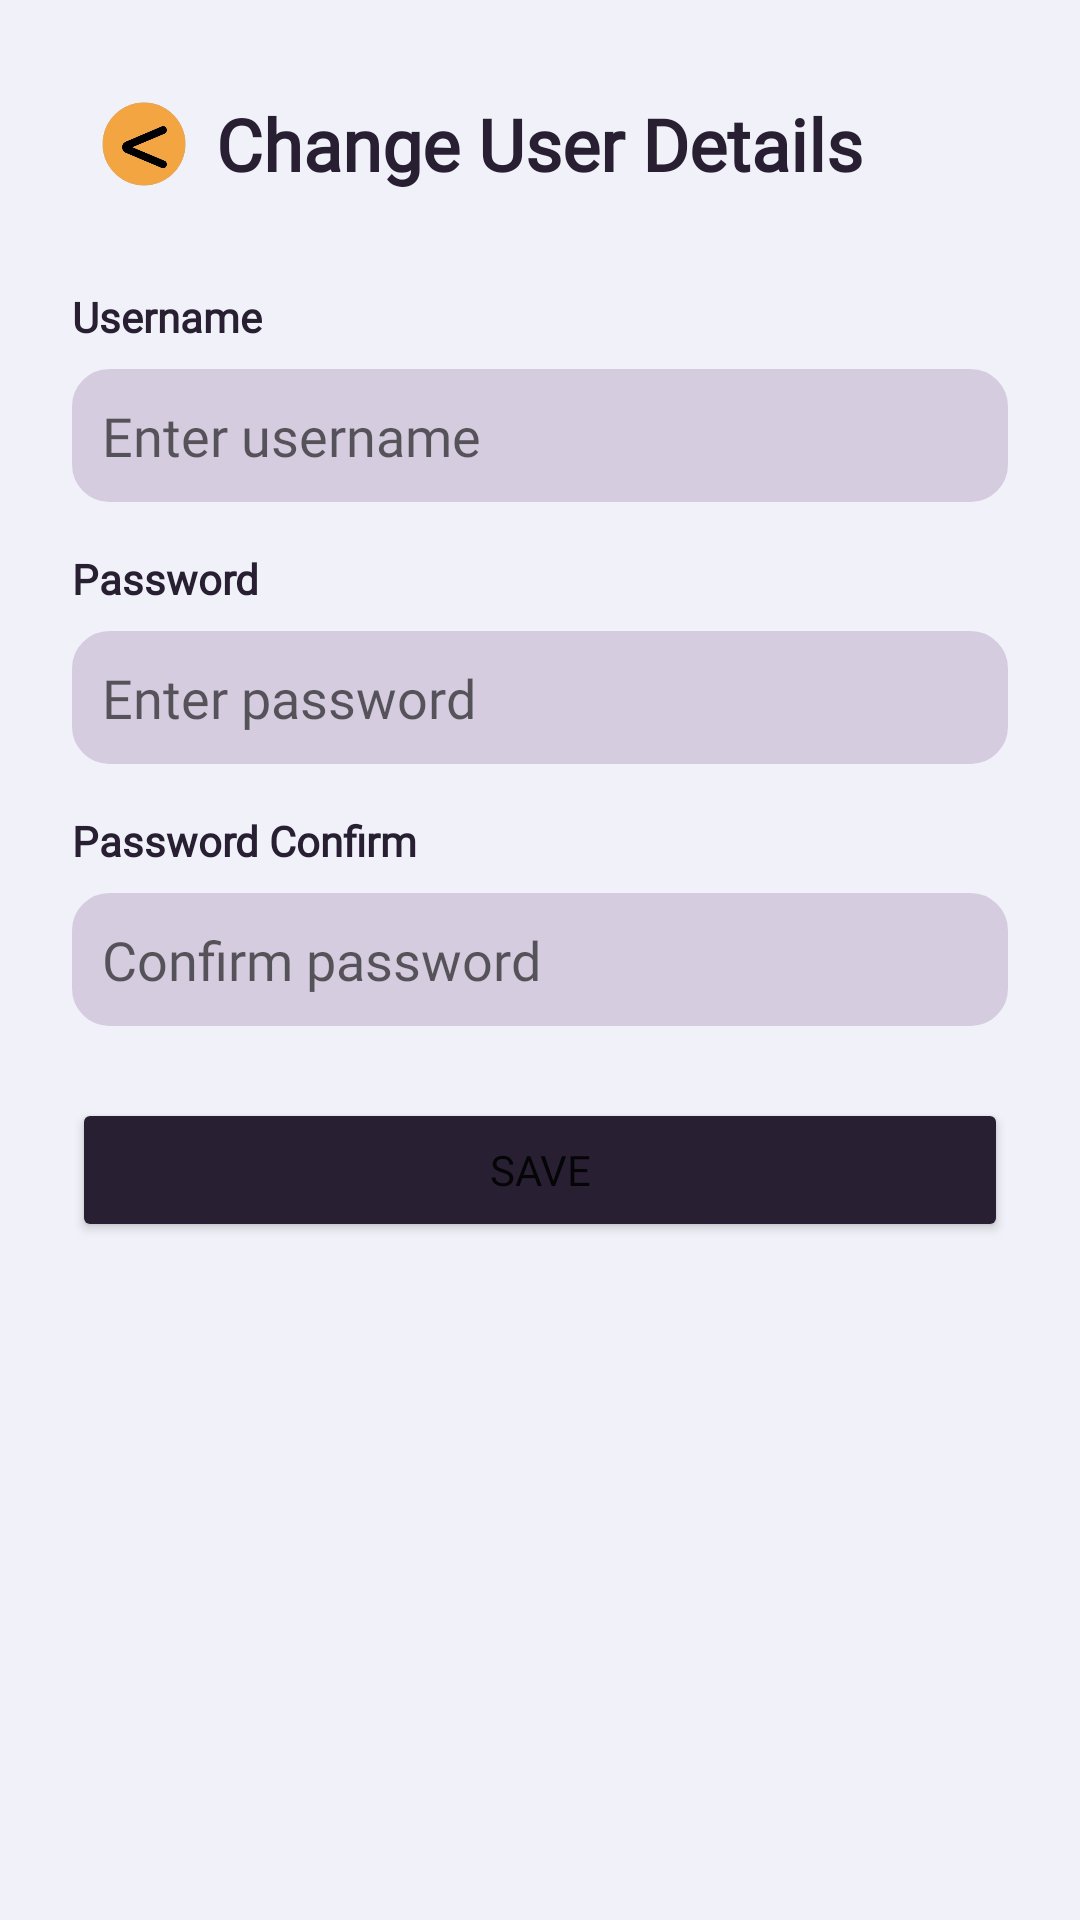

Here is an Android app screen rendered from its layout file. Give the layout XML and the strings, colors and styles it references.
<!-- AndroidManifest.xml: application theme Theme.AppAyos -->
<!-- res/layout/activity_user_edit_detail.xml -->
<?xml version="1.0" encoding="utf-8"?>
<androidx.constraintlayout.widget.ConstraintLayout xmlns:android="http://schemas.android.com/apk/res/android"
    xmlns:app="http://schemas.android.com/apk/res-auto"
    xmlns:tools="http://schemas.android.com/tools"
    android:id="@+id/main"
    android:layout_width="match_parent"
    android:layout_height="match_parent"
    android:background="#F1F1F9"
    android:padding="16dp"
    tools:context=".UserEditDetail">

    <ScrollView
        android:layout_width="0dp"
        android:layout_height="0dp"
        android:layout_margin="8dp"
        android:fillViewport="true"
        app:layout_constraintBottom_toBottomOf="parent"
        app:layout_constraintEnd_toEndOf="parent"
        app:layout_constraintStart_toStartOf="parent"
        app:layout_constraintTop_toTopOf="parent">

        <LinearLayout
            android:layout_width="match_parent"
            android:layout_height="wrap_content"
            android:orientation="vertical"
            android:paddingBottom="16dp">

            <LinearLayout
                 android:id="@+id/editUser_container_header"
                android:layout_width="match_parent"
                android:layout_height="wrap_content"
                android:gravity="center_vertical"
                android:orientation="horizontal">

                <ImageButton
                     android:id="@+id/editUser_back"
                    android:layout_width="48dp"
                    android:layout_height="48dp"
                    android:background="?attr/selectableItemBackground"
                    android:contentDescription="Back Button"
                    android:scaleType="centerInside"
                    android:src="@drawable/back_finaldesign" />

                <TextView
                     android:id="@+id/editUser_header"
                    android:layout_width="0dp"
                    android:layout_height="wrap_content"
                    android:layout_weight="1"
                    android:fontFamily="@font/bree_serif"
                    android:text="Change User Details"
                    android:textColor="#282032"
                    android:textSize="24sp"
                    android:textStyle="bold" />
            </LinearLayout>

            <TextView
                android:layout_width="match_parent"
                android:layout_height="wrap_content"
                android:layout_marginTop="24dp"
                android:fontFamily="@font/nunito_medium"
                android:text="Username"
                android:textColor="#282032"
                android:textStyle="bold" />

            <EditText
                 android:id="@+id/changeUsername_input"
                android:layout_width="match_parent"
                android:layout_height="wrap_content"
                android:layout_marginTop="8dp"
                android:background="@drawable/inputbox"
                android:fontFamily="@font/nunito_medium"
                android:hint="Enter username"
                android:inputType="text"
                android:padding="10dp" />

            <TextView
                android:layout_width="match_parent"
                android:layout_height="wrap_content"
                android:layout_marginTop="16dp"
                android:fontFamily="@font/nunito_medium"
                android:text="Password"
                android:textColor="#282032"
                android:textStyle="bold" />

            <EditText
                 android:id="@+id/changePassword_input"
                android:layout_width="match_parent"
                android:layout_height="wrap_content"
                android:layout_marginTop="8dp"
                android:background="@drawable/inputbox"
                android:fontFamily="@font/nunito_medium"
                android:hint="Enter password"
                android:inputType="textPassword"
                android:padding="10dp" />

            <TextView
                android:layout_width="match_parent"
                android:layout_height="wrap_content"
                android:layout_marginTop="16dp"
                android:fontFamily="@font/nunito_medium"
                android:text="Password Confirm"
                android:textColor="#282032"
                android:textStyle="bold" />

            <EditText
                 android:id="@+id/changePasswordConfirm_input"
                android:layout_width="match_parent"
                android:layout_height="wrap_content"
                android:layout_marginTop="8dp"
                android:background="@drawable/inputbox"
                android:fontFamily="@font/nunito_medium"
                android:hint="Confirm password"
                android:inputType="textPassword"
                android:padding="10dp" />

            <Button
                 android:id="@+id/saveEditedUser"
                android:layout_width="match_parent"
                android:layout_height="wrap_content"
                android:layout_marginTop="24dp"
                android:backgroundTint="#282032"
                android:fontFamily="@font/nunito_medium"
                android:text="Save" />

        </LinearLayout>
    </ScrollView>
</androidx.constraintlayout.widget.ConstraintLayout>
<!-- resources referenced by this layout -->
<resources>
  <!-- drawable back_finaldesign: png bitmap (drawable, 68555 bytes) -->
  <!-- drawable inputbox (drawable) -->
  <?xml version="1.0" encoding="utf-8"?>
      <shape xmlns:android="http://schemas.android.com/apk/res/android"
          android:shape="rectangle">
  
  
          <solid android:color="#D5CDDF" /> 
  
          <stroke
              android:width="1dp"
              android:color="#D5CDDF" /> 
  
          <corners android:radius="12dp" /> 
  
      </shape>
  <style name="Theme.AppAyos" parent="Base.Theme.AppAyos" />
  <style name="Base.Theme.AppAyos" parent="Theme.MaterialComponents.DayNight.NoActionBar">
          
          
      </style>
</resources>
